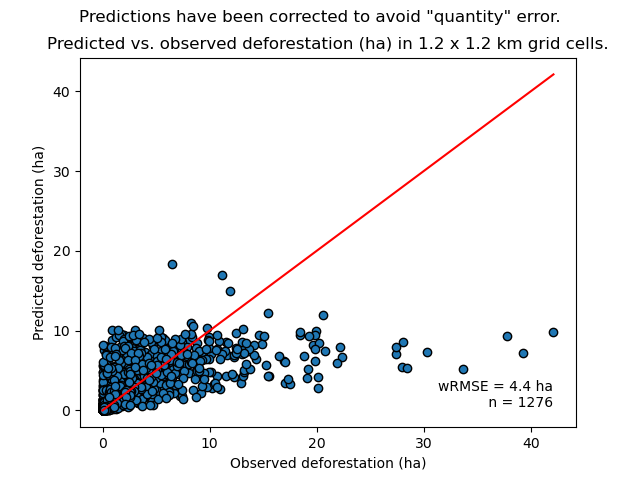

Source data for this figure (header and first rows):
cell, nfor_obs, ndefor_obs, ndefor_pred, nfor_obs_ha, ndefor_obs_ha, ndefor_pred_ha
433, 64, 4, 6.645, 5.76, 0.36, 0.5981
434, 31, 12, 3.219, 2.79, 1.08, 0.2897
512, 21, 0, 2.18, 1.89, 0.0, 0.1962
513, 427, 7, 44.34, 38.43, 0.63, 3.99
514, 107, 6, 11.11, 9.63, 0.54, 0.9999
515, 87, 6, 9.033, 7.83, 0.54, 0.813
516, 9, 7, 0.9345, 0.81, 0.63, 0.0841
591, 77, 3, 7.995, 6.93, 0.27, 0.7196
592, 88, 6, 9.137, 7.92, 0.54, 0.8224
593, 82, 0, 8.514, 7.38, 0.0, 0.7663
595, 106, 4, 32.13, 9.54, 0.36, 2.892
596, 93, 3, 10.15, 8.37, 0.27, 0.9133
597, 1, 0, 0.1038, 0.09, 0.0, 0.009345
670, 18, 4, 2.36, 1.62, 0.36, 0.2124
671, 16, 7, 1.661, 1.44, 0.63, 0.1495
673, 2, 1, 2.538, 0.18, 0.09, 0.2284
675, 8, 5, 6.367, 0.72, 0.45, 0.573
676, 202, 2, 20.97, 18.18, 0.18, 1.888
677, 413, 2, 42.88, 37.17, 0.18, 3.859
678, 36, 0, 3.738, 3.24, 0.0, 0.3364
749, 13, 4, 1.35, 1.17, 0.36, 0.1215
750, 6, 1, 0.623, 0.54, 0.09, 0.05607
751, 7, 4, 5.109, 0.63, 0.36, 0.4598
753, 38, 20, 40.66, 3.42, 1.8, 3.659
754, 47, 2, 27.71, 4.23, 0.18, 2.494
755, 33, 0, 3.426, 2.97, 0.0, 0.3084
756, 3, 1, 0.3115, 0.27, 0.09, 0.02803
757, 67, 19, 7.939, 6.03, 1.71, 0.7145
758, 48, 3, 4.984, 4.32, 0.27, 0.4486
759, 20, 1, 2.077, 1.8, 0.09, 0.1869
828, 115, 22, 11.94, 10.35, 1.98, 1.075
829, 23, 12, 5.336, 2.07, 1.08, 0.4802
830, 5, 4, 4.593, 0.45, 0.36, 0.4133
831, 6, 5, 0.623, 0.54, 0.45, 0.05607
832, 4, 1, 3.439, 0.36, 0.09, 0.3095
833, 135, 25, 36.13, 12.15, 2.25, 3.251
834, 37, 2, 9.246, 3.33, 0.18, 0.8321
835, 21, 2, 2.18, 1.89, 0.18, 0.1962
837, 1, 0, 1.452, 0.09, 0.0, 0.1307
838, 1, 1, 0.1038, 0.09, 0.09, 0.009345
839, 21, 0, 2.18, 1.89, 0.0, 0.1962
907, 56, 3, 5.815, 5.04, 0.27, 0.5233
908, 208, 33, 21.6, 18.72, 2.97, 1.944
909, 1, 1, 0.1038, 0.09, 0.09, 0.009345
910, 77, 2, 7.995, 6.93, 0.18, 0.7196
911, 320, 14, 33.12, 28.8, 1.26, 2.981
912, 149, 43, 44.95, 13.41, 3.87, 4.045
913, 53, 9, 9.433, 4.77, 0.81, 0.849
914, 184, 9, 19.11, 16.56, 0.81, 1.719
919, 150, 0, 15.57, 13.5, 0.0, 1.402
987, 172, 11, 17.76, 15.48, 0.99, 1.598
988, 419, 26, 61.19, 37.71, 2.34, 5.507
989, 116, 15, 39.07, 10.44, 1.35, 3.516
990, 344, 15, 35.2, 30.96, 1.35, 3.168
991, 146, 0, 15.16, 13.14, 0.0, 1.364
992, 127, 6, 13.19, 11.43, 0.54, 1.187
993, 162, 23, 16.82, 14.58, 2.07, 1.514
994, 10, 0, 1.038, 0.9, 0.0, 0.09345
999, 66, 1, 6.853, 5.94, 0.09, 0.6168
1000, 4, 1, 0.4153, 0.36, 0.09, 0.03738
... 1,216 more rows
